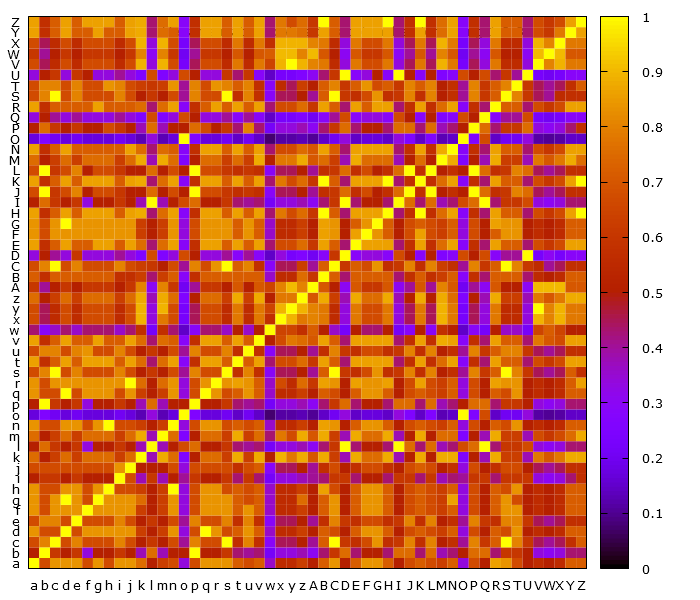

Data behind this chart, as committed beside it:
, a, b, c, d, e, f, g, h, i, j, k, l, m, n, o, p, q, r, s, t, u, v, w
a, 1.0, 0.6667, 0.8333, 0.8333, 0.8333, 0.6667, 0.8333, 0.6667, 0.8333, 0.8333, 0.75, 0.5, 0.625, 0.6667, 0.3333, 0.6667, 0.8333, 0.8333, 0.8333, 0.7143, 0.6667, 0.7143, 0.3571
b, 0.5, 1.0, 0.6, 0.5, 0.6, 0.3333, 0.5, 0.5, 0.6, 0.5, 0.375, 0.75, 0.375, 0.5, 0.5, 1.0, 0.5, 0.5, 0.6, 0.4286, 0.4, 0.4286, 0.2143
c, 0.6667, 0.8, 1.0, 0.6667, 0.8, 0.6667, 0.6667, 0.6667, 0.8, 0.6667, 0.5, 0.6, 0.5, 0.6667, 0.4, 0.8, 0.6667, 0.6667, 1.0, 0.5714, 0.8, 0.5714, 0.2857
d, 0.8333, 0.6667, 0.6667, 1.0, 0.6667, 0.8333, 0.8333, 0.8333, 0.8333, 0.8333, 0.625, 0.5, 0.625, 0.8333, 0.3333, 0.6667, 1.0, 0.8333, 0.6667, 0.7143, 0.8333, 0.7143, 0.3571
e, 0.6667, 0.8, 0.8, 0.6667, 1.0, 0.6667, 0.6667, 0.6667, 0.8, 0.6667, 0.5, 0.6, 0.5, 0.6667, 0.4, 0.8, 0.6667, 0.6667, 0.8, 0.5714, 0.8, 0.5714, 0.2857
f, 0.8333, 0.6667, 0.8333, 0.8333, 0.8333, 1.0, 0.8333, 0.8333, 0.8333, 0.8333, 0.625, 0.5, 0.625, 0.8333, 0.3333, 0.6667, 0.8333, 0.8333, 0.8333, 0.7143, 0.8333, 0.7143, 0.3571
g, 0.8333, 0.6667, 0.8333, 1.0, 0.8333, 0.6667, 1.0, 0.8333, 0.8333, 0.8333, 0.75, 0.5, 0.625, 0.8333, 0.3333, 0.6667, 0.8333, 0.8333, 0.8333, 0.7143, 0.6667, 0.7143, 0.3571
h, 0.8333, 0.6667, 0.6667, 0.8333, 0.8333, 0.6667, 0.8333, 1.0, 0.6667, 0.6667, 0.625, 0.5, 0.625, 1.0, 0.3333, 0.6667, 0.8333, 0.8333, 0.6667, 0.7143, 0.6667, 0.7143, 0.3571
i, 0.5, 0.6, 0.6, 0.5, 0.6, 0.5, 0.5, 0.5, 1.0, 0.6667, 0.375, 0.6, 0.375, 0.5, 0.4, 0.6, 0.5, 0.5, 0.6, 0.4286, 0.6, 0.4286, 0.2143
j, 0.6667, 0.6667, 0.6667, 0.6667, 0.6667, 0.6667, 0.6667, 0.6667, 0.8333, 1.0, 0.5, 0.5, 0.5, 0.6667, 0.3333, 0.6667, 0.6667, 0.6667, 0.6667, 0.5714, 0.6667, 0.7143, 0.2857
k, 0.75, 0.5, 0.625, 0.75, 0.625, 0.75, 0.75, 0.75, 0.625, 0.75, 1.0, 0.375, 0.875, 0.75, 0.25, 0.5, 0.75, 0.75, 0.625, 0.875, 0.625, 0.875, 0.5
l, 0.5, 0.75, 0.6, 0.5, 0.6, 0.3333, 0.5, 0.5, 0.6, 0.5, 0.375, 1.0, 0.375, 0.5, 0.6667, 0.75, 0.5, 0.5, 0.6, 0.4286, 0.4, 0.4286, 0.2143
m, 0.75, 0.5, 0.625, 0.75, 0.625, 0.75, 0.75, 0.75, 0.625, 0.75, 0.875, 0.375, 1.0, 0.75, 0.25, 0.5, 0.75, 0.75, 0.625, 0.875, 0.625, 0.75, 0.4286
n, 0.8333, 0.6667, 0.6667, 0.8333, 0.8333, 0.6667, 0.8333, 1.0, 0.6667, 0.6667, 0.625, 0.5, 0.625, 1.0, 0.3333, 0.6667, 0.8333, 0.8333, 0.6667, 0.7143, 0.6667, 0.7143, 0.3571
o, 0.1667, 0.25, 0.2, 0.1667, 0.2, 0.1667, 0.1667, 0.1667, 0.2, 0.1667, 0.125, 0.3333, 0.125, 0.1667, 1.0, 0.25, 0.1667, 0.1667, 0.2, 0.1429, 0.2, 0.1429, 0.07143
p, 0.5, 1.0, 0.6, 0.5, 0.6, 0.3333, 0.5, 0.5, 0.6, 0.5, 0.375, 0.75, 0.375, 0.5, 0.5, 1.0, 0.5, 0.5, 0.6, 0.4286, 0.4, 0.4286, 0.2143
q, 0.8333, 0.6667, 0.6667, 1.0, 0.6667, 0.8333, 0.8333, 0.8333, 0.6667, 0.8333, 0.625, 0.5, 0.625, 0.8333, 0.3333, 0.6667, 1.0, 0.8333, 0.6667, 0.7143, 0.8333, 0.7143, 0.3571
r, 0.8333, 0.6667, 0.8333, 0.8333, 0.8333, 0.8333, 0.8333, 0.8333, 0.8333, 1.0, 0.75, 0.5, 0.75, 0.8333, 0.3333, 0.6667, 0.8333, 1.0, 0.8333, 0.8571, 0.8333, 0.7143, 0.3571
s, 0.6667, 0.8, 1.0, 0.6667, 0.8, 0.6667, 0.6667, 0.6667, 0.8, 0.6667, 0.5, 0.6, 0.5, 0.6667, 0.4, 0.8, 0.6667, 0.6667, 1.0, 0.5714, 0.8, 0.5714, 0.2857
t, 0.8571, 0.5714, 0.7143, 0.8571, 0.7143, 0.8571, 0.8571, 0.8571, 0.7143, 0.8571, 0.75, 0.4286, 0.75, 0.8571, 0.2857, 0.5714, 0.8571, 0.8571, 0.7143, 1.0, 0.7143, 0.8571, 0.4286
u, 0.6667, 0.8, 0.8, 0.6667, 0.8, 0.8333, 0.6667, 0.6667, 0.8, 0.6667, 0.5, 0.6, 0.5, 0.6667, 0.4, 0.8, 0.6667, 0.6667, 0.8, 0.5714, 1.0, 0.5714, 0.2857
v, 0.8571, 0.5714, 0.7143, 0.8571, 0.7143, 0.7143, 0.8571, 0.7143, 0.7143, 0.8571, 0.75, 0.4286, 0.75, 0.7143, 0.2857, 0.5714, 0.8571, 0.8571, 0.7143, 0.8571, 0.7143, 1.0, 0.5
w, 0.4286, 0.2857, 0.3571, 0.4286, 0.3571, 0.4286, 0.4286, 0.4286, 0.3571, 0.4286, 0.5714, 0.2143, 0.5714, 0.4286, 0.1429, 0.2857, 0.4286, 0.4286, 0.3571, 0.5, 0.3571, 0.5, 1.0
x, 0.6667, 0.4444, 0.5556, 0.6667, 0.5556, 0.6667, 0.6667, 0.6667, 0.5556, 0.6667, 0.8889, 0.3333, 0.7778, 0.6667, 0.2222, 0.4444, 0.6667, 0.6667, 0.5556, 0.7778, 0.5556, 0.7778, 0.5714
y, 0.6667, 0.4444, 0.5556, 0.6667, 0.5556, 0.6667, 0.6667, 0.6667, 0.5556, 0.6667, 0.8889, 0.3333, 0.8889, 0.6667, 0.2222, 0.4444, 0.6667, 0.6667, 0.5556, 0.7778, 0.5556, 0.7778, 0.6429
z, 0.75, 0.5, 0.625, 0.75, 0.625, 0.75, 0.75, 0.75, 0.625, 0.75, 0.875, 0.375, 0.875, 0.75, 0.25, 0.5, 0.75, 0.75, 0.625, 0.875, 0.625, 0.875, 0.5
A, 0.6, 0.4, 0.5, 0.6, 0.5, 0.6, 0.6, 0.6, 0.5, 0.6, 0.8, 0.3, 0.8, 0.6, 0.2, 0.4, 0.6, 0.6, 0.5, 0.7, 0.5, 0.7, 0.6429
B, 0.7143, 0.5714, 0.7143, 0.7143, 0.7143, 0.7143, 0.7143, 0.7143, 0.5714, 0.5714, 0.625, 0.4286, 0.625, 0.7143, 0.2857, 0.5714, 0.7143, 0.7143, 0.7143, 0.7143, 0.7143, 0.7143, 0.3571
C, 0.6667, 0.8, 1.0, 0.6667, 0.8, 0.6667, 0.6667, 0.6667, 0.8, 0.6667, 0.625, 0.6, 0.5, 0.6667, 0.4, 0.8, 0.6667, 0.8333, 1.0, 0.7143, 0.8, 0.5714, 0.2857
D, 0.3333, 0.5, 0.4, 0.3333, 0.6, 0.3333, 0.3333, 0.3333, 0.4, 0.3333, 0.25, 0.6667, 0.25, 0.3333, 0.6667, 0.5, 0.3333, 0.3333, 0.4, 0.2857, 0.4, 0.2857, 0.1429
E, 0.8571, 0.5714, 0.7143, 0.8571, 0.7143, 0.7143, 0.8571, 0.8571, 0.7143, 0.8571, 0.75, 0.4286, 0.75, 0.8571, 0.2857, 0.5714, 0.8571, 0.8571, 0.7143, 0.8571, 0.7143, 0.8571, 0.4286
F, 0.8333, 0.6667, 0.8333, 0.8333, 0.8333, 0.8333, 0.8333, 0.8333, 0.8333, 0.8333, 0.625, 0.5, 0.625, 0.8333, 0.3333, 0.6667, 0.8333, 0.8333, 0.8333, 0.7143, 0.8333, 0.7143, 0.3571
G, 0.8333, 0.6667, 0.8333, 1.0, 0.8333, 0.8333, 0.8333, 0.8333, 0.8333, 0.8333, 0.625, 0.5, 0.625, 0.8333, 0.3333, 0.6667, 0.8333, 0.8333, 0.8333, 0.7143, 0.8333, 0.7143, 0.3571
H, 0.8571, 0.5714, 0.7143, 0.8571, 0.7143, 0.8571, 0.8571, 0.8571, 0.7143, 0.8571, 0.875, 0.4286, 0.75, 0.8571, 0.2857, 0.5714, 0.8571, 0.8571, 0.7143, 0.8571, 0.7143, 0.8571, 0.4286
I, 0.5, 0.75, 0.6, 0.5, 0.6, 0.3333, 0.5, 0.5, 0.6, 0.5, 0.375, 1.0, 0.375, 0.5, 0.6667, 0.75, 0.5, 0.5, 0.6, 0.4286, 0.4, 0.4286, 0.2143
J, 0.6667, 1.0, 0.6, 0.6667, 0.8, 0.5, 0.6667, 0.6667, 0.6, 0.5, 0.5, 0.75, 0.5, 0.6667, 0.5, 1.0, 0.6667, 0.6667, 0.6, 0.5714, 0.6, 0.5714, 0.2857
K, 0.8571, 0.5714, 0.7143, 0.8571, 0.7143, 0.8571, 0.8571, 0.8571, 0.7143, 0.8571, 0.875, 0.4286, 0.75, 0.8571, 0.2857, 0.5714, 0.8571, 0.8571, 0.7143, 0.8571, 0.7143, 0.8571, 0.4286
L, 0.6667, 1.0, 0.6, 0.6667, 0.8, 0.5, 0.6667, 0.6667, 0.6, 0.5, 0.5, 0.75, 0.5, 0.6667, 0.5, 1.0, 0.6667, 0.6667, 0.6, 0.5714, 0.6, 0.5714, 0.2857
M, 0.75, 0.5, 0.625, 0.75, 0.625, 0.75, 0.75, 0.75, 0.625, 0.75, 0.875, 0.375, 0.875, 0.75, 0.25, 0.5, 0.75, 0.75, 0.625, 0.75, 0.625, 0.875, 0.5
N, 0.8571, 0.5714, 0.7143, 0.8571, 0.7143, 0.7143, 0.7143, 0.7143, 0.7143, 0.8571, 0.75, 0.4286, 0.75, 0.7143, 0.2857, 0.5714, 0.8571, 0.8571, 0.7143, 0.8571, 0.7143, 0.8571, 0.4286
O, 0.1667, 0.25, 0.2, 0.1667, 0.2, 0.1667, 0.1667, 0.1667, 0.2, 0.1667, 0.125, 0.3333, 0.125, 0.1667, 1.0, 0.25, 0.1667, 0.1667, 0.2, 0.1429, 0.2, 0.1429, 0.07143
P, 0.5, 0.75, 0.6, 0.5, 0.6, 0.5, 0.5, 0.6667, 0.6, 0.5, 0.375, 0.75, 0.375, 0.5, 0.5, 0.75, 0.6667, 0.5, 0.6, 0.4286, 0.8, 0.4286, 0.2143
Q, 0.3333, 0.5, 0.4, 0.3333, 0.4, 0.3333, 0.3333, 0.3333, 0.4, 0.3333, 0.25, 0.6667, 0.25, 0.3333, 0.6667, 0.5, 0.3333, 0.3333, 0.4, 0.2857, 0.4, 0.2857, 0.1429
R, 0.8571, 0.5714, 0.7143, 0.7143, 0.7143, 0.7143, 0.8571, 0.7143, 0.7143, 0.7143, 0.75, 0.4286, 0.75, 0.8571, 0.2857, 0.5714, 0.7143, 0.8571, 0.7143, 0.8571, 0.7143, 0.8571, 0.4286
S, 0.6667, 0.8, 1.0, 0.6667, 0.8, 0.6667, 0.6667, 0.6667, 0.8, 0.6667, 0.5, 0.6, 0.5, 0.6667, 0.4, 0.8, 0.6667, 0.6667, 1.0, 0.5714, 0.8, 0.5714, 0.2857
T, 0.6667, 0.8, 0.8, 0.6667, 0.8, 0.6667, 0.6667, 0.8333, 0.8, 0.6667, 0.625, 0.6, 0.625, 0.8333, 0.4, 0.8, 0.6667, 0.8333, 0.8, 0.7143, 0.8, 0.5714, 0.2857
U, 0.3333, 0.5, 0.6, 0.3333, 0.6, 0.5, 0.3333, 0.3333, 0.4, 0.3333, 0.25, 0.6667, 0.25, 0.3333, 0.6667, 0.5, 0.3333, 0.3333, 0.6, 0.4286, 0.6, 0.2857, 0.1429
V, 0.6667, 0.4444, 0.5556, 0.6667, 0.5556, 0.6667, 0.6667, 0.6667, 0.5556, 0.6667, 0.8889, 0.3333, 0.8889, 0.6667, 0.2222, 0.4444, 0.6667, 0.6667, 0.5556, 0.7778, 0.5556, 0.7778, 0.6429
W, 0.6, 0.4, 0.5, 0.6, 0.5, 0.6, 0.6, 0.6, 0.5, 0.6, 0.8, 0.3, 0.8, 0.6, 0.2, 0.4, 0.6, 0.6, 0.5, 0.7, 0.5, 0.7, 0.7143
X, 0.6667, 0.4444, 0.5556, 0.6667, 0.5556, 0.6667, 0.6667, 0.6667, 0.5556, 0.6667, 0.8889, 0.3333, 0.8889, 0.6667, 0.2222, 0.4444, 0.6667, 0.6667, 0.5556, 0.7778, 0.5556, 0.7778, 0.5714
Y, 0.8571, 0.5714, 0.7143, 0.8571, 0.7143, 0.7143, 0.8571, 0.7143, 0.7143, 0.8571, 0.875, 0.4286, 0.75, 0.7143, 0.2857, 0.5714, 0.8571, 0.8571, 0.7143, 0.8571, 0.7143, 0.8571, 0.4286
Z, 0.8571, 0.5714, 0.7143, 0.8571, 0.7143, 0.8571, 0.8571, 0.8571, 0.7143, 0.8571, 0.875, 0.4286, 0.75, 0.8571, 0.2857, 0.5714, 0.8571, 0.8571, 0.7143, 0.8571, 0.7143, 0.8571, 0.4286
